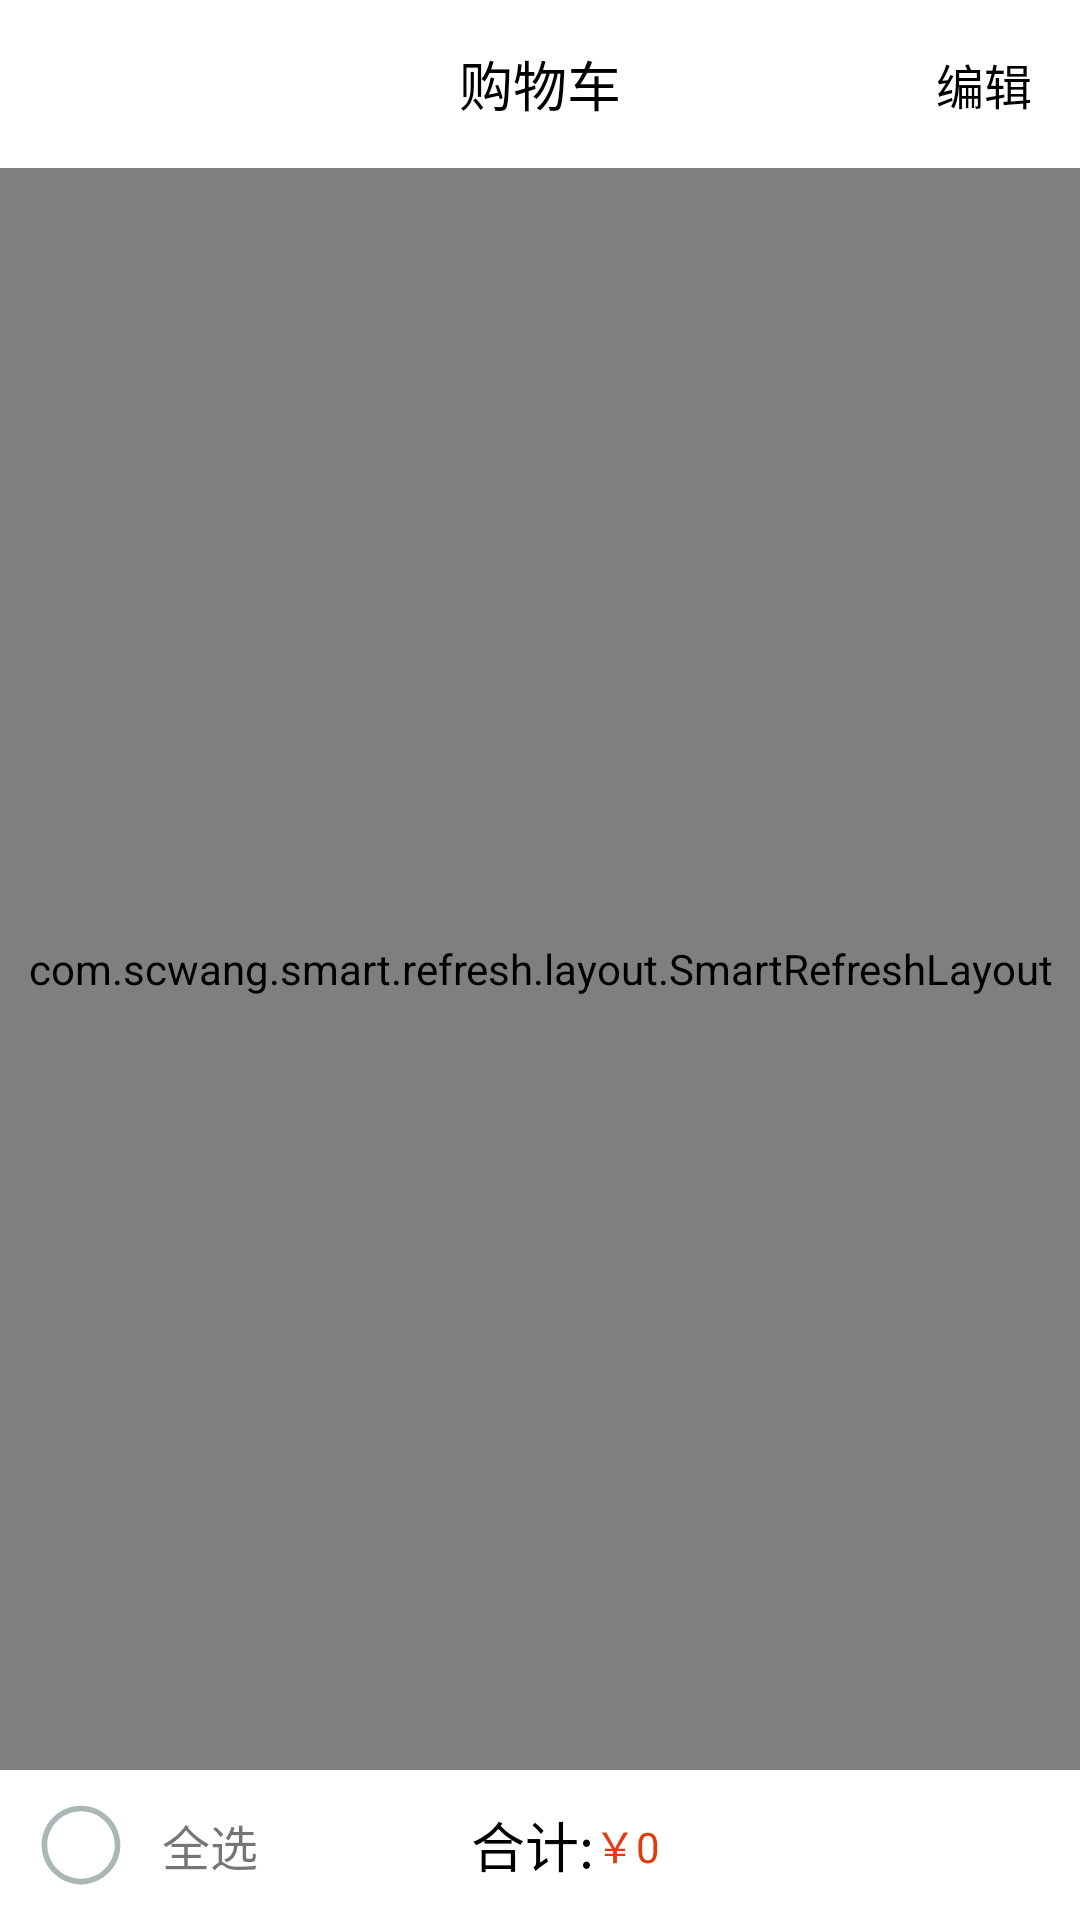

Layout XML and referenced resources for this Android screen:
<!-- AndroidManifest.xml: application theme Theme.OrangeSale_02 -->
<!-- res/layout/bottom_bar_cart.xml -->
<?xml version="1.0" encoding="utf-8"?>
<RelativeLayout xmlns:android="http://schemas.android.com/apk/res/android"
    xmlns:app="http://schemas.android.com/apk/res-auto"
    xmlns:tools="http://schemas.android.com/tools"
    android:layout_width="match_parent"
    android:layout_height="match_parent"
    android:fitsSystemWindows="true"
    android:orientation="vertical"
    tools:context=".fragment.BottomBar_cart">
    <androidx.appcompat.widget.Toolbar
        android:id="@+id/toolbar"
        android:layout_width="match_parent"
        android:layout_height="?attr/actionBarSize"
        android:background="#FFF">
        <TextView
            android:layout_width="wrap_content"
            android:layout_height="wrap_content"
            android:layout_gravity="center"
            android:text="购物车"
            android:textColor="#000"
            android:textSize="18sp" />
        <TextView
            android:id="@+id/tv_edit"
            android:layout_width="wrap_content"
            android:layout_height="wrap_content"
            android:layout_gravity="right"
            android:layout_marginRight="12dp"
            android:padding="4dp"
            android:text="编辑"
            android:textColor="#000"
            android:textSize="16sp" />
    </androidx.appcompat.widget.Toolbar>
    
    <com.scwang.smart.refresh.layout.SmartRefreshLayout
        android:id="@+id/refresh"
        android:layout_width="match_parent"
        android:layout_height="match_parent"
        android:layout_above="@+id/lay_bottom"
        android:layout_below="@+id/toolbar"
        app:srlAccentColor="#000"
        app:srlPrimaryColor="#00000000"
        tools:ignore="MissingClass">
        
        <com.scwang.smart.refresh.header.ClassicsHeader
            android:layout_width="match_parent"
            android:layout_height="wrap_content"/>
        <RelativeLayout
            android:layout_width="match_parent"
            android:layout_height="wrap_content">
            
            <androidx.recyclerview.widget.RecyclerView
                android:id="@+id/recycleview"
                android:layout_width="match_parent"
                android:layout_height="match_parent"
                android:padding="12dp" />
            
            <LinearLayout
                android:id="@+id/lay_empty"
                android:layout_width="match_parent"
                android:layout_height="match_parent"
                android:gravity="center"
                android:orientation="vertical"
                android:visibility="gone">
                <ImageView
                    android:layout_width="60dp"
                    android:layout_height="60dp"
                    android:src="@drawable/ic_shopping_cart" />
                <TextView
                    android:layout_width="wrap_content"
                    android:layout_height="wrap_content"
                    android:layout_marginTop="10dp"
                    android:text="空空如也~" />
                <TextView
                    android:layout_width="wrap_content"
                    android:layout_height="wrap_content"
                    android:layout_marginTop="10dp"
                    android:text="下拉可以增加数据喔~" />
            </LinearLayout>
        </RelativeLayout>
    </com.scwang.smart.refresh.layout.SmartRefreshLayout>
    <RelativeLayout
        android:id="@+id/lay_bottom"
        android:layout_width="match_parent"
        android:layout_height="50dp"
        android:layout_alignParentBottom="true"
        android:background="#FFF"
        android:paddingLeft="12dp">
        <ImageView
            android:id="@+id/iv_selectAll"
            android:layout_width="30dp"
            android:layout_height="40dp"
            android:layout_centerVertical="true"
            android:layout_marginRight="12dp"
            android:src="@drawable/ic_check" />

        <TextView
            android:id="@+id/tv_checked_all"
            android:layout_width="wrap_content"
            android:layout_height="wrap_content"
            android:layout_centerVertical="true"
            android:layout_toRightOf="@+id/iv_selectAll"
            android:text="全选"
            android:textSize="16sp" />

        <TextView
            android:layout_width="wrap_content"
            android:layout_height="wrap_content"
            android:layout_centerVertical="true"
            android:layout_toLeftOf="@+id/tv_total"
            android:text="合计:"
            android:textColor="#000"
            android:textSize="18sp" />

        <TextView
            android:id="@+id/tv_total"
            android:layout_width="wrap_content"
            android:layout_height="wrap_content"
            android:layout_centerVertical="true"
            android:layout_marginRight="8dp"
            android:layout_toLeftOf="@+id/tv_commit"
            android:text="￥0"
            android:textColor="#DF3B0D"
            android:textSize="14sp" />

        
        <TextView
            android:id="@+id/tv_commit"
            android:layout_width="120dp"
            android:layout_height="40dp"
            android:layout_alignParentRight="true"
            android:layout_centerVertical="true"
            android:layout_marginEnd="12dp"
            android:background="@drawable/bg_settlement"
            android:gravity="center"
            android:text="结算"
            android:textColor="#FFF"
            android:textSize="16sp" />

        
        <LinearLayout
            android:id="@+id/lay_edit"
            android:layout_width="match_parent"
            android:layout_height="match_parent"
            android:layout_marginLeft="24dp"
            android:layout_toRightOf="@+id/tv_checked_all"
            android:background="#FFF"
            android:gravity="center"
            android:orientation="horizontal"
            android:visibility="gone">

            <TextView
                android:id="@+id/tv_share_goods"
                android:layout_width="0dp"
                android:layout_height="match_parent"
                android:layout_weight="0.3"
                android:background="#f4c600"
                android:foreground="?android:attr/selectableItemBackground"
                android:gravity="center"
                android:text="分享宝贝"
                android:textColor="@android:color/white"
                android:textSize="16sp" />

            <TextView
                android:id="@+id/tv_collect_goods"
                android:layout_width="0dp"
                android:layout_height="match_parent"
                android:layout_marginStart="1dp"
                android:layout_weight="0.3"
                android:background="#ea8010"
                android:foreground="?android:attr/selectableItemBackground"
                android:gravity="center"
                android:text="移到收藏夹"
                android:textColor="@android:color/white"
                android:textSize="16sp" />

            <TextView
                android:id="@+id/tv_delete_goods"
                android:layout_width="0dp"
                android:layout_height="match_parent"
                android:layout_marginStart="1dp"
                android:layout_weight="0.3"
                android:background="#eb4f38"
                android:foreground="?android:attr/selectableItemBackground"
                android:gravity="center"
                android:text="删除"
                android:textColor="@android:color/white"
                android:textSize="16sp" />
        </LinearLayout>
    </RelativeLayout>
</RelativeLayout>
<!-- resources referenced by this layout -->
<resources>
  <!-- drawable ic_check (drawable) -->
  <?xml version="1.0" encoding="utf-8" standalone="no"?>
  <vector xmlns:tools="http://schemas.android.com/tools"
      xmlns:android="http://schemas.android.com/apk/res/android"
      android:width="24dp"
      android:height="24dp"
      android:viewportWidth="24.0"
      android:viewportHeight="24.0">
      <path
          android:pathData="M12,22.5c-5.79,0 -10.5,-4.71 -10.5,-10.5S6.21,1.5 12,
          1.5 22.5,6.21 22.5,12 17.79,22.5 12,22.5zM12,3c-4.963,0 -9,4.037 -9,9s4.037,9 9,9 9,
          -4.037 9,-9S16.963,3 12,3z"
          android:fillColor="#a9b7b7"/>
  </vector>
  <!-- drawable ic_shopping_cart (drawable) -->
  <?xml version="1.0" encoding="UTF-8" standalone="no"?>
  <vector xmlns:android="http://schemas.android.com/apk/res/android"
      android:width="48dp"
      android:height="48dp"
      android:tint="#616161"
      android:viewportWidth="24.0"
      android:viewportHeight="24.0">
      <path
          android:fillColor="@android:color/white"
          android:pathData="M7,18c-1.1,0 -1.99,0.9 -1.99,2S5.9,22 7,22s2,-0.9 2,-2 -0.9,-2 -2,-2zM1,3c0,0.55 0.45,1 1,1h1l3.6,7.59 -1.35,2.44C4.52,15.37 5.48,17 7,17h11c0.55,0 1,-0.45 1,-1s-0.45,-1 -1,-1L7,15l1.1,-2h7.45c0.75,0 1.41,-0.41 1.75,-1.03l3.58,-6.49c0.37,-0.66 -0.11,-1.48 -0.87,-1.48L5.21,4l-0.67,-1.43c-0.16,-0.35 -0.52,-0.57 -0.9,-0.57L2,2c-0.55,0 -1,0.45 -1,1zM17,18c-1.1,0 -1.99,0.9 -1.99,2s0.89,2 1.99,2 2,-0.9 2,-2 -0.9,-2 -2,-2z" />
  </vector>
  <style name="Theme.OrangeSale_02" parent="Theme.MaterialComponents.DayNight.NoActionBar.Bridge">
          
          <item name="colorPrimary">@color/purple_500</item>
          <item name="colorPrimaryVariant">@color/purple_700</item>
          <item name="colorOnPrimary">@color/white</item>
          
          <item name="colorSecondary">@color/teal_200</item>
          <item name="colorSecondaryVariant">@color/teal_700</item>
          <item name="colorOnSecondary">@color/black</item>
          
          <item name="android:statusBarColor">?attr/colorPrimaryVariant</item>
          
      </style>
  <color name="purple_500">#FF6200EE</color>
  <color name="purple_700">#FF3700B3</color>
  <color name="white">#FFFFFFFF</color>
  <color name="teal_200">#FF03DAC5</color>
  <color name="teal_700">#FF018786</color>
  <color name="black">#FF000000</color>
</resources>
